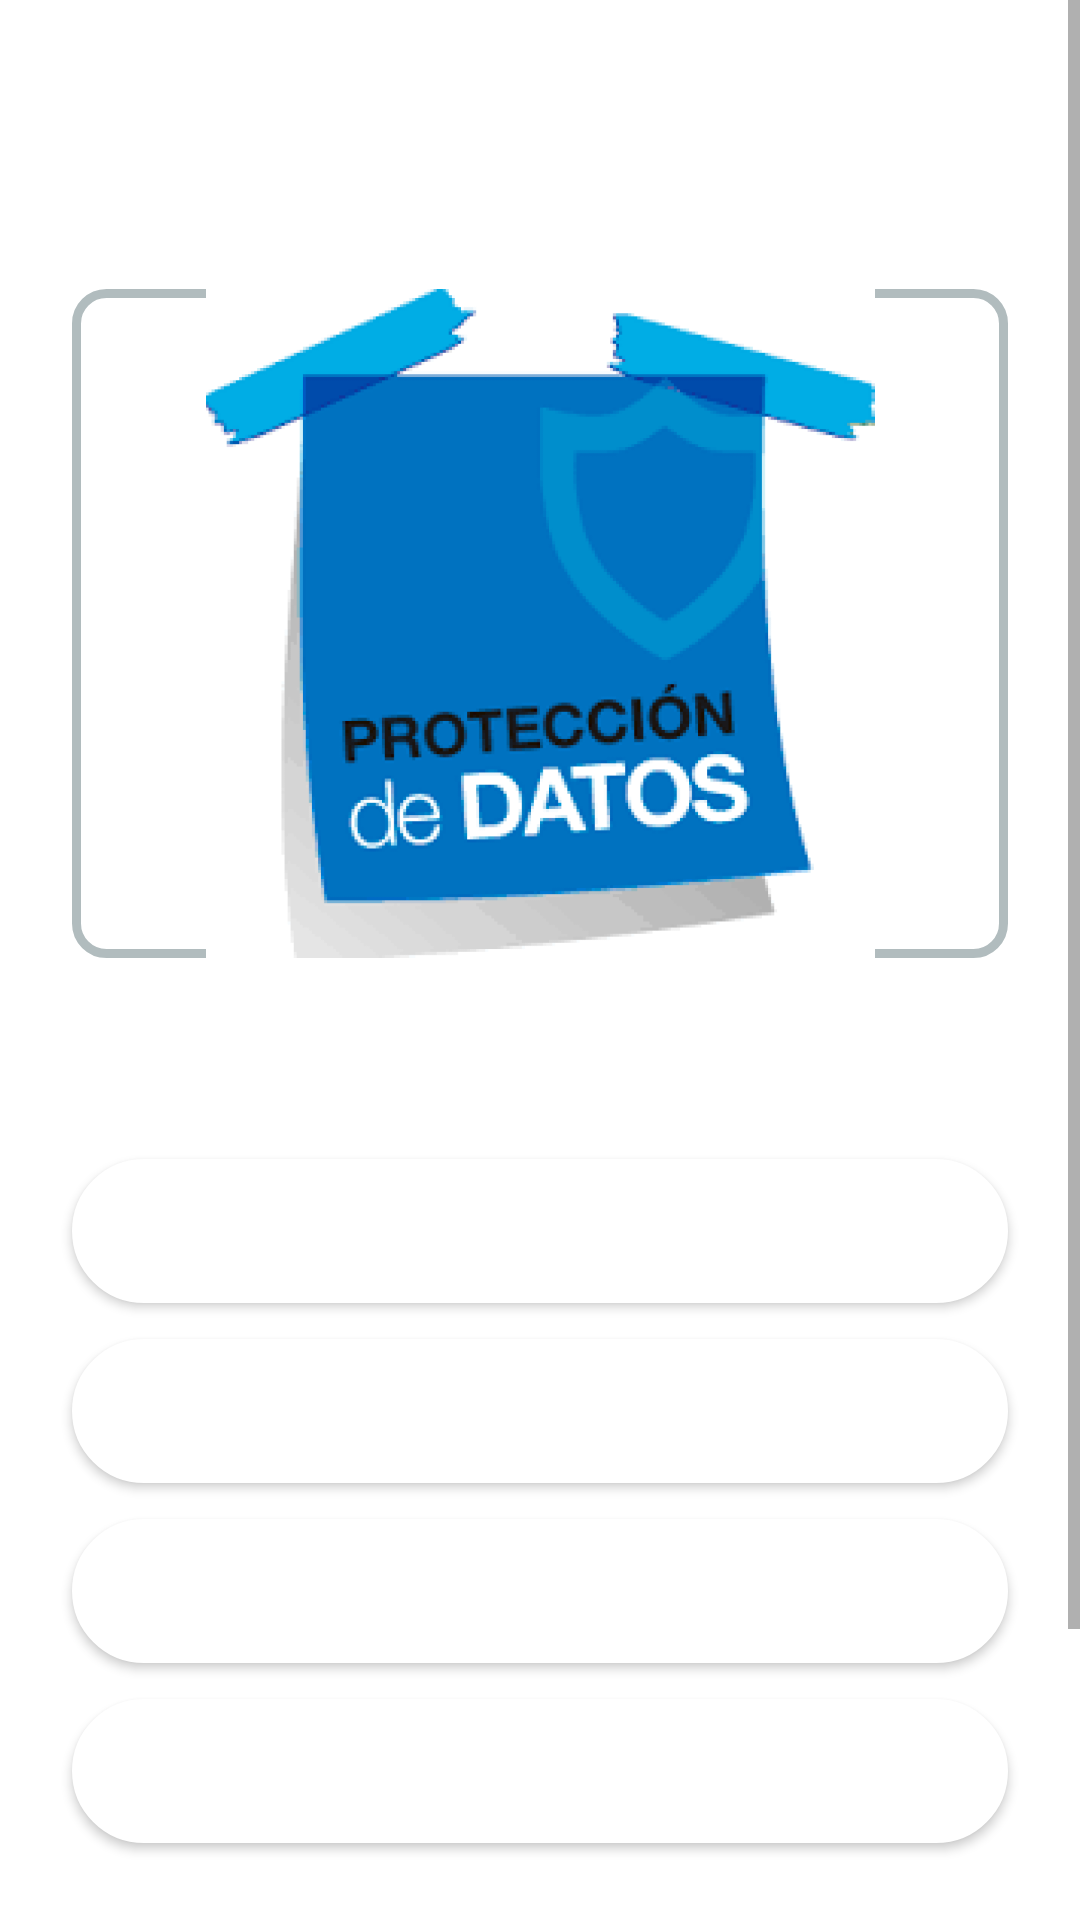

Layout XML and referenced resources for this Android screen:
<!-- AndroidManifest.xml: activity theme Theme.QuestionAndInfoApp -->
<!-- res/layout/activity_question.xml -->
<?xml version="1.0" encoding="utf-8"?>
<ScrollView xmlns:android="http://schemas.android.com/apk/res/android"
    xmlns:app="http://schemas.android.com/apk/res-auto"
    xmlns:tools="http://schemas.android.com/tools"
    android:layout_width="match_parent"
    android:layout_height="match_parent"
    android:background="@drawable/background"
    tools:context=".QuestionActivity">


    <LinearLayout
        android:layout_width="match_parent"
        android:layout_height="wrap_content"
        android:orientation="vertical">

        <TextView
            android:id="@+id/Pregunta"
            android:layout_width="match_parent"
            android:layout_height="wrap_content"
            android:layout_marginStart="24sp"
            android:layout_marginLeft="24sp"
            android:layout_marginTop="32sp"
            android:layout_marginEnd="24sp"
            android:layout_marginRight="24sp"
            android:gravity="center"
            android:textColor="@color/white"
            android:textSize="30sp" />

        <ImageView
            android:id="@+id/ImagenTema"
            android:layout_width="match_parent"
            android:layout_height="223dp"
            android:layout_margin="24sp"
            android:background="@drawable/rounded_white_bg"
            android:contentDescription="@string/bckground"
            app:srcCompat="@drawable/lopd" />

        <LinearLayout
            android:layout_width="match_parent"
            android:layout_height="wrap_content"
            android:orientation="horizontal">

            <ProgressBar
                android:id="@+id/progressBar"
                style="?android:attr/progressBarStyleHorizontal"
                android:layout_width="0dp"
                android:layout_height="wrap_content"
                android:layout_marginStart="24sp"
                android:layout_marginLeft="24sp"
                android:layout_marginEnd="8sp"
                android:layout_marginRight="8sp"
                android:layout_weight="3"
                android:progress="0"
                android:progressDrawable="@drawable/cyan_rounded_borders"
                />

            <TextView
                android:id="@+id/textProgress"
                android:layout_width="0dp"
                android:layout_height="wrap_content"
                android:layout_marginEnd="24sp"
                android:layout_marginRight="24sp"
                android:layout_weight="1"
                android:text="@string/StartingProgressBar"
                android:textColor="#FFFFFF" />

        </LinearLayout>

        <Button
            android:id="@+id/opcion1"
            android:layout_width="match_parent"
            android:layout_height="wrap_content"
            android:layout_marginStart="24sp"
            android:layout_marginLeft="24sp"
            android:layout_marginTop="24sp"
            android:layout_marginEnd="24sp"
            android:layout_marginRight="24sp"
            android:layout_marginBottom="12sp"
            android:background="@drawable/more_rounded_white_bg"
            app:backgroundTint="#FFFFFF" />

        <Button
            android:id="@+id/opcion2"
            style="@style/optionStyle"
            android:layout_width="match_parent"
            android:layout_height="wrap_content"
            android:layout_marginStart="24sp"
            android:layout_marginLeft="24sp"
            android:layout_marginEnd="24sp"
            android:layout_marginRight="24sp"
            app:backgroundTint="@color/white" />

        <Button
            android:id="@+id/opcion3"
            style="@style/optionStyle"
            android:layout_width="match_parent"
            android:layout_height="wrap_content"
            android:layout_marginStart="24sp"
            android:layout_marginLeft="24sp"
            android:layout_marginEnd="24sp"
            android:layout_marginRight="24sp"
            app:backgroundTint="@color/white" />

        <Button
            android:id="@+id/opcion4"
            style="@style/optionStyle"
            android:layout_width="match_parent"
            android:layout_height="wrap_content"
            android:layout_marginStart="24sp"
            android:layout_marginLeft="24sp"
            android:layout_marginEnd="24sp"
            android:layout_marginRight="24sp"
            app:backgroundTint="@color/white" />

        <LinearLayout
            android:layout_width="match_parent"
            android:layout_height="match_parent"
            android:layout_marginTop="40sp"
            android:layout_marginBottom="40sp"
            android:orientation="horizontal">

            <Button
                android:id="@+id/previous"
                style="?android:attr/buttonBarButtonStyle"
                android:layout_width="0sp"
                android:layout_height="wrap_content"
                android:layout_marginStart="4sp"
                android:layout_marginLeft="4sp"
                android:layout_marginEnd="4sp"
                android:layout_marginRight="4sp"
                android:layout_weight="1"
                android:background="@drawable/more_rounded_white_bg"
                android:padding="8sp"
                android:text="@string/Previous"
                app:backgroundTint="@color/purple_200" />

            <Button
                android:id="@+id/next"
                style="?android:attr/buttonBarButtonStyle"
                android:layout_width="0sp"
                android:layout_height="wrap_content"
                android:layout_marginStart="4sp"
                android:layout_marginLeft="4sp"
                android:layout_marginEnd="4sp"
                android:layout_marginRight="4sp"
                android:layout_weight="1"
                android:background="@drawable/more_rounded_white_bg"
                android:padding="8sp"
                android:text="@string/next"
                android:textColor="@color/purple_200"
                app:backgroundTint="@color/purple_500" />
        </LinearLayout>

    </LinearLayout>

</ScrollView>
<!-- resources referenced by this layout -->
<resources>
  <color name="purple_200">#FFBB86FC</color>
  <color name="purple_500">#FF6200EE</color>
  <color name="white">#FFFFFFFF</color>
  <!-- drawable lopd: png bitmap (drawable, 65682 bytes) -->
  <!-- drawable more_rounded_white_bg (drawable) -->
  <?xml version="1.0" encoding="UTF-8"?>
  <shape xmlns:android="http://schemas.android.com/apk/res/android">
      <solid android:color="@color/white"/>
      <stroke android:width="3dp" android:color="#B1BCBE" />
      <corners android:radius="40dp"/>
      <padding android:left="0dp" android:top="0dp" android:right="0dp" android:bottom="0dp" />
  </shape>
  <!-- drawable rounded_white_bg (drawable) -->
  <?xml version="1.0" encoding="UTF-8"?>
  <shape xmlns:android="http://schemas.android.com/apk/res/android">
      <solid android:color="@color/white"/>
      <stroke android:width="3dp" android:color="#B1BCBE" />
      <corners android:radius="10dp"/>
      <padding android:left="0dp" android:top="0dp" android:right="0dp" android:bottom="0dp" />
  </shape>
  <string name="Previous">Anterior</string>
  <string name="StartingProgressBar">1 de 8</string>
  <string name="bckground">Background_image</string>
  <string name="next">Siguiente</string>
  <style name="optionStyle">
          <item name="android:layout_width">match_parent</item>
          <item name="android:layout_height">wrap_content</item>
          <item name="android:layout_marginStart">24sp</item>
          <item name="android:layout_marginLeft">24sp</item>
          <item name="android:layout_marginEnd">24sp</item>
          <item name="android:layout_marginRight">24sp</item>
          <item name="android:layout_marginBottom">12sp</item>
          <item name="android:background">@drawable/more_rounded_white_bg</item>
          <item name="android:padding">8sp</item>
          <item name="android:textColor">@color/black</item>
      </style>
  <style name="Theme.QuestionAndInfoApp" parent="Theme.MaterialComponents.DayNight.DarkActionBar">
          
          <item name="colorPrimary">@color/purple_500</item>
          <item name="colorPrimaryVariant">@color/purple_700</item>
          <item name="colorOnPrimary">@color/white</item>
          
          <item name="colorSecondary">@color/teal_200</item>
          <item name="colorSecondaryVariant">@color/teal_700</item>
          <item name="colorOnSecondary">@color/black</item>
          
          <item name="android:statusBarColor" tools:targetApi="l">?attr/colorPrimaryVariant</item>
          
      </style>
  <color name="black">#FF000000</color>
  <color name="purple_700">#FF3700B3</color>
  <color name="teal_200">#FF03DAC5</color>
  <color name="teal_700">#FF018786</color>
</resources>
